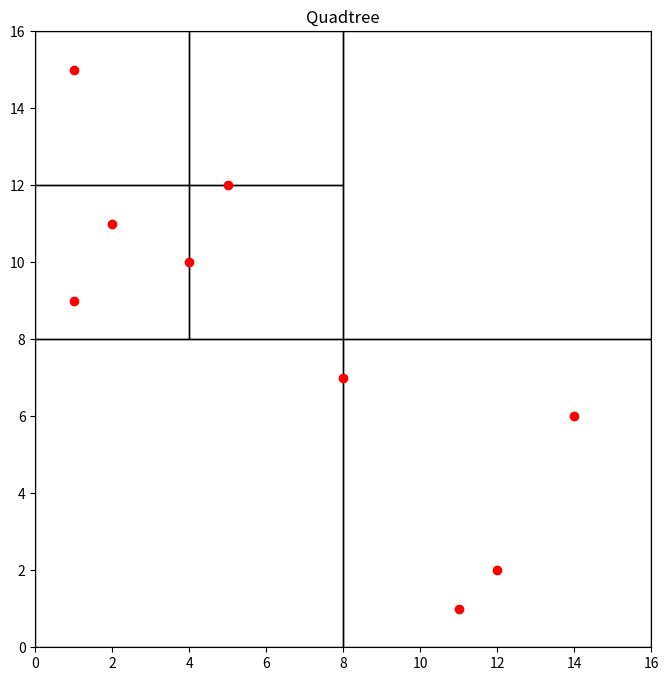

The script that saved this image:
import random
import matplotlib.pyplot as plt
import matplotlib.patches as patches

class Point():
    def __init__(self, x, y):
        self.x = x
        self.y = y

class Node():
    def __init__(self, x0, y0, w, h, points):
        self.x0 = x0
        self.y0 = y0
        self.width = w
        self.height = h
        self.points = points
        self.children = []

    def get_width(self):
        return self.width
    
    def get_height(self):
        return self.height
    
    def get_points(self):
        return self.points

def recursive_subdivide(node, k):
    if len(node.points) <= k:
        return
    
    w_ = float(node.width / 2)
    h_ = float(node.height / 2)

    p = contains(node.x0, node.y0, w_, h_, node.points)
    x1 = Node(node.x0, node.y0, w_, h_, p)
    recursive_subdivide(x1, k)

    p = contains(node.x0, node.y0 + h_, w_, h_, node.points)
    x2 = Node(node.x0, node.y0 + h_, w_, h_, p)
    recursive_subdivide(x2, k)

    p = contains(node.x0 + w_, node.y0, w_, h_, node.points)
    x3 = Node(node.x0 + w_, node.y0, w_, h_, p)
    recursive_subdivide(x3, k)

    p = contains(node.x0 + w_, node.y0 + h_, w_, h_, node.points)
    x4 = Node(node.x0 + w_, node.y0 + h_, w_, h_, p)
    recursive_subdivide(x4, k)

    node.children = [x1, x2, x3, x4]
   
def contains(x, y, w, h, points):
    pts = []
    for point in points:
        if point.x >= x and point.x <= x + w and point.y >= y and point.y <= y + h:
            pts.append(point)
    return pts

def find_children(node):
    if not node.children:
        return [node]
    else:
        children = []
        for child in node.children:
            children += (find_children(child))
    return children

class QTree():
    def __init__(self, k, n):
        self.threshold = k
        self.points = []
        self.root = Node(0, 0, 16, 16, self.points)

    def add_point(self, x, y):
        self.points.append(Point(x, y))
    
    def get_points(self):
        return self.points
    
    def subdivide(self):
        recursive_subdivide(self.root, self.threshold)
    
    def graph(self):
        fig = plt.figure(figsize=(12, 8))
        plt.title("Quadtree")
        c = find_children(self.root)
        print("Number of segments: %d" %len(c))
        areas = set()
        for el in c:
            areas.add(el.width * el.height)
        print("Minimum segment area: %.3f units" %min(areas))
        for n in c:
            plt.gcf().gca().add_patch(patches.Rectangle((n.x0, n.y0), n.width, n.height, fill=False))
        x = [point.x for point in self.points]
        y = [point.y for point in self.points]
        plt.plot(x, y, 'ro') # plots the points as red dots
        plt.xlim(0, 16)
        plt.ylim(0, 16)
        plt.gca().set_aspect('equal', adjustable='box')
        plt.show()
        return

# Create a quadtree with a threshold value of 2
quadtree = QTree(4, 10)

# Manually add 10 points replace (2,11), (4,10),(1,9),(5,12)
points = [(8, 7), (11, 1), (14, 6), (12, 2), (1, 15),(2,11), (4,10),(1,9),(5,12) ]
for point in points:
    quadtree.add_point(point[0], point[1])

# Subdivide the quadtree
quadtree.subdivide()

# Graph the quadtree
quadtree.graph()
